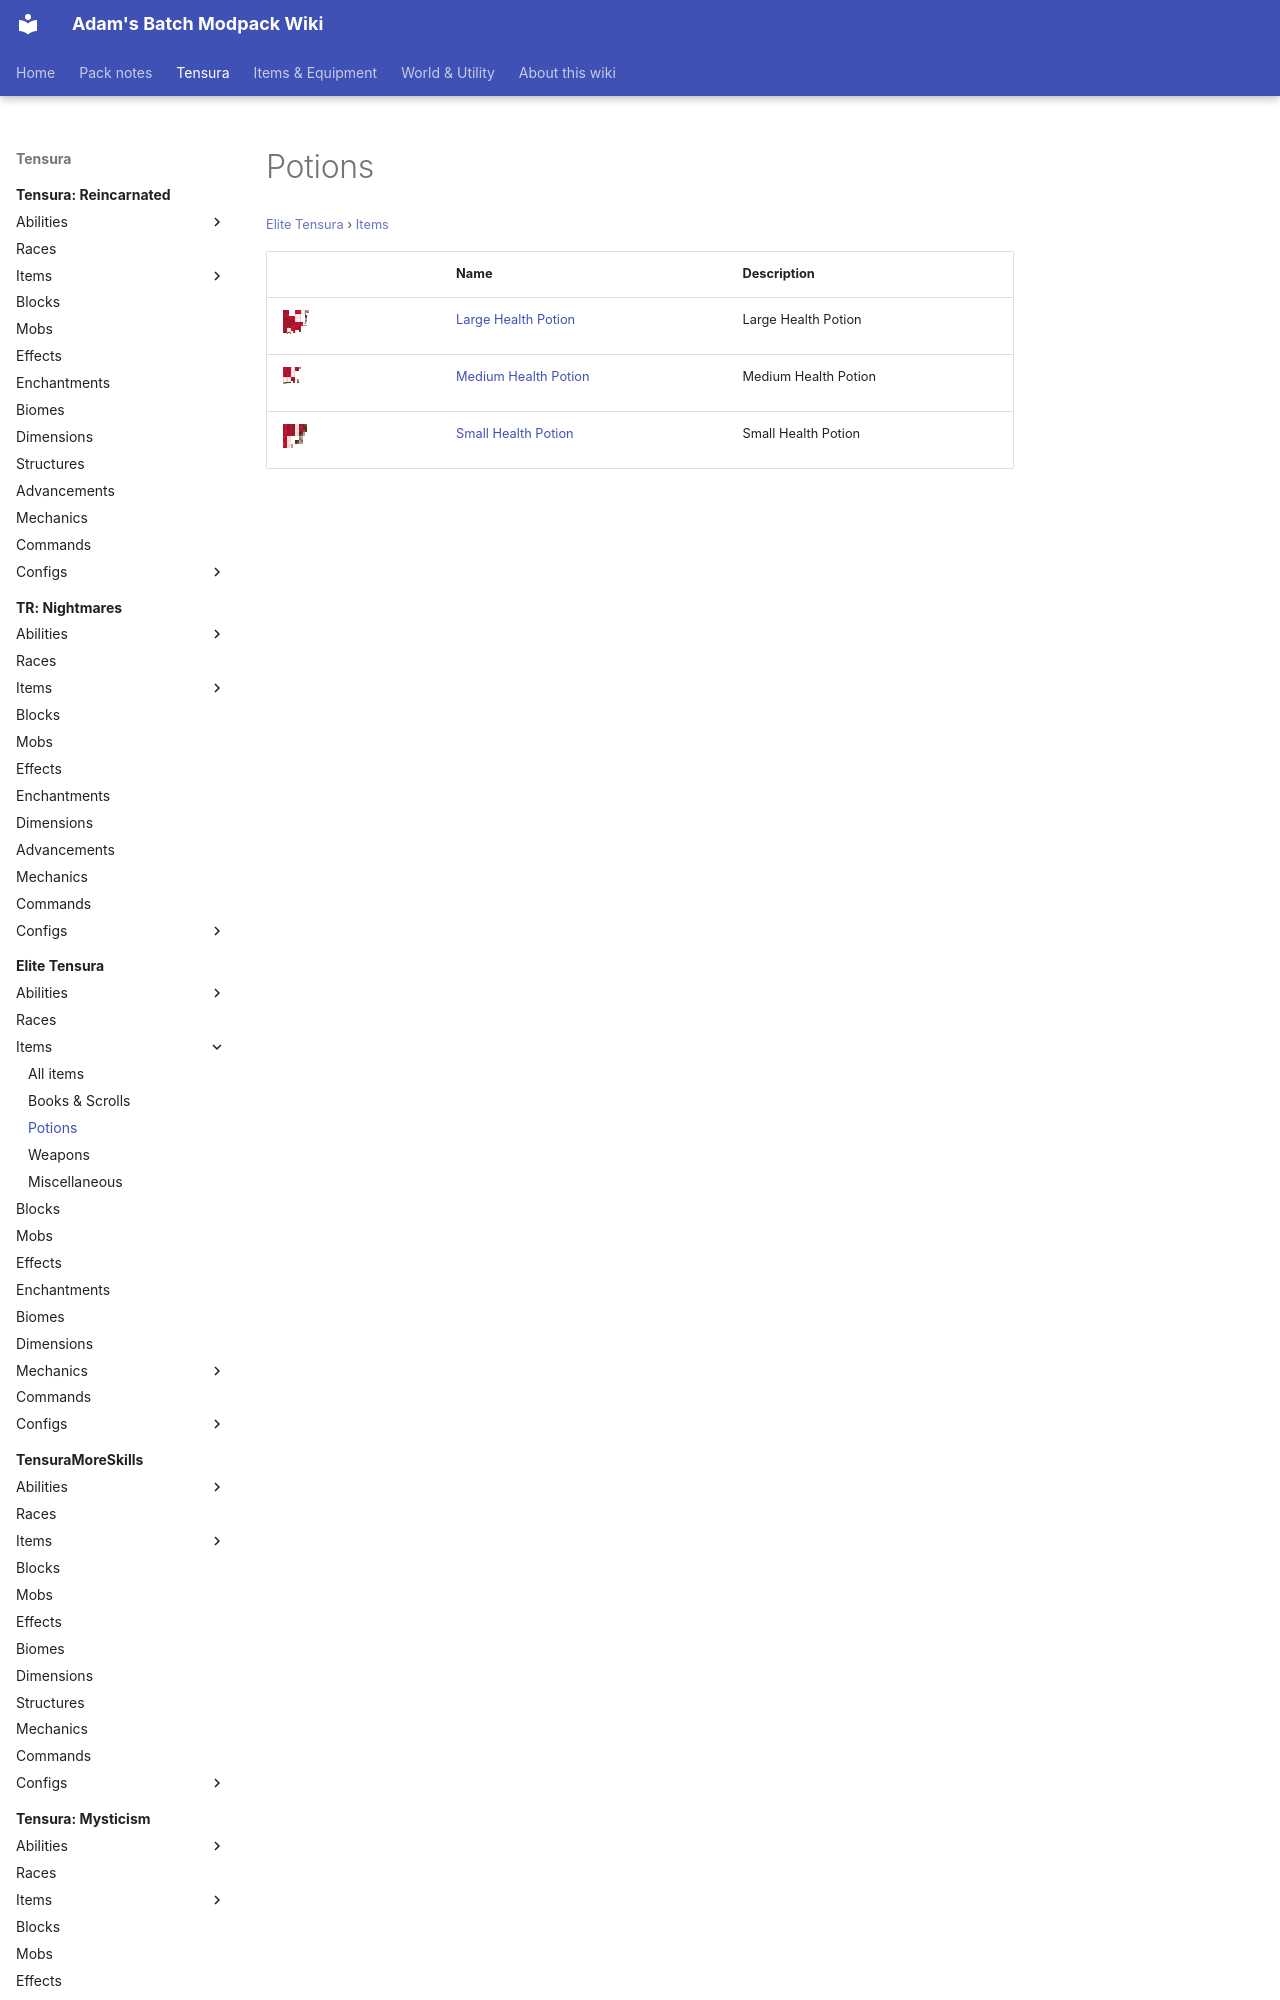

repository: Proteus-Nell/Adams-Batch-MC-Modpack-Wiki · page: elite-tensura/items/potions/index.html · generator: mkdocs

# Potions

<small>[Elite Tensura](../../index.md) &rsaquo; [Items](../index.md)</small>

| | Name | Description |
|---|---|---|
| ![](../../../assets/icons/elitetensura/item/large_health_potion.png) | [Large Health Potion](large-health-potion.md) | Large Health Potion |
| ![](../../../assets/icons/elitetensura/item/medium_health_potion.png) | [Medium Health Potion](medium-health-potion.md) |
